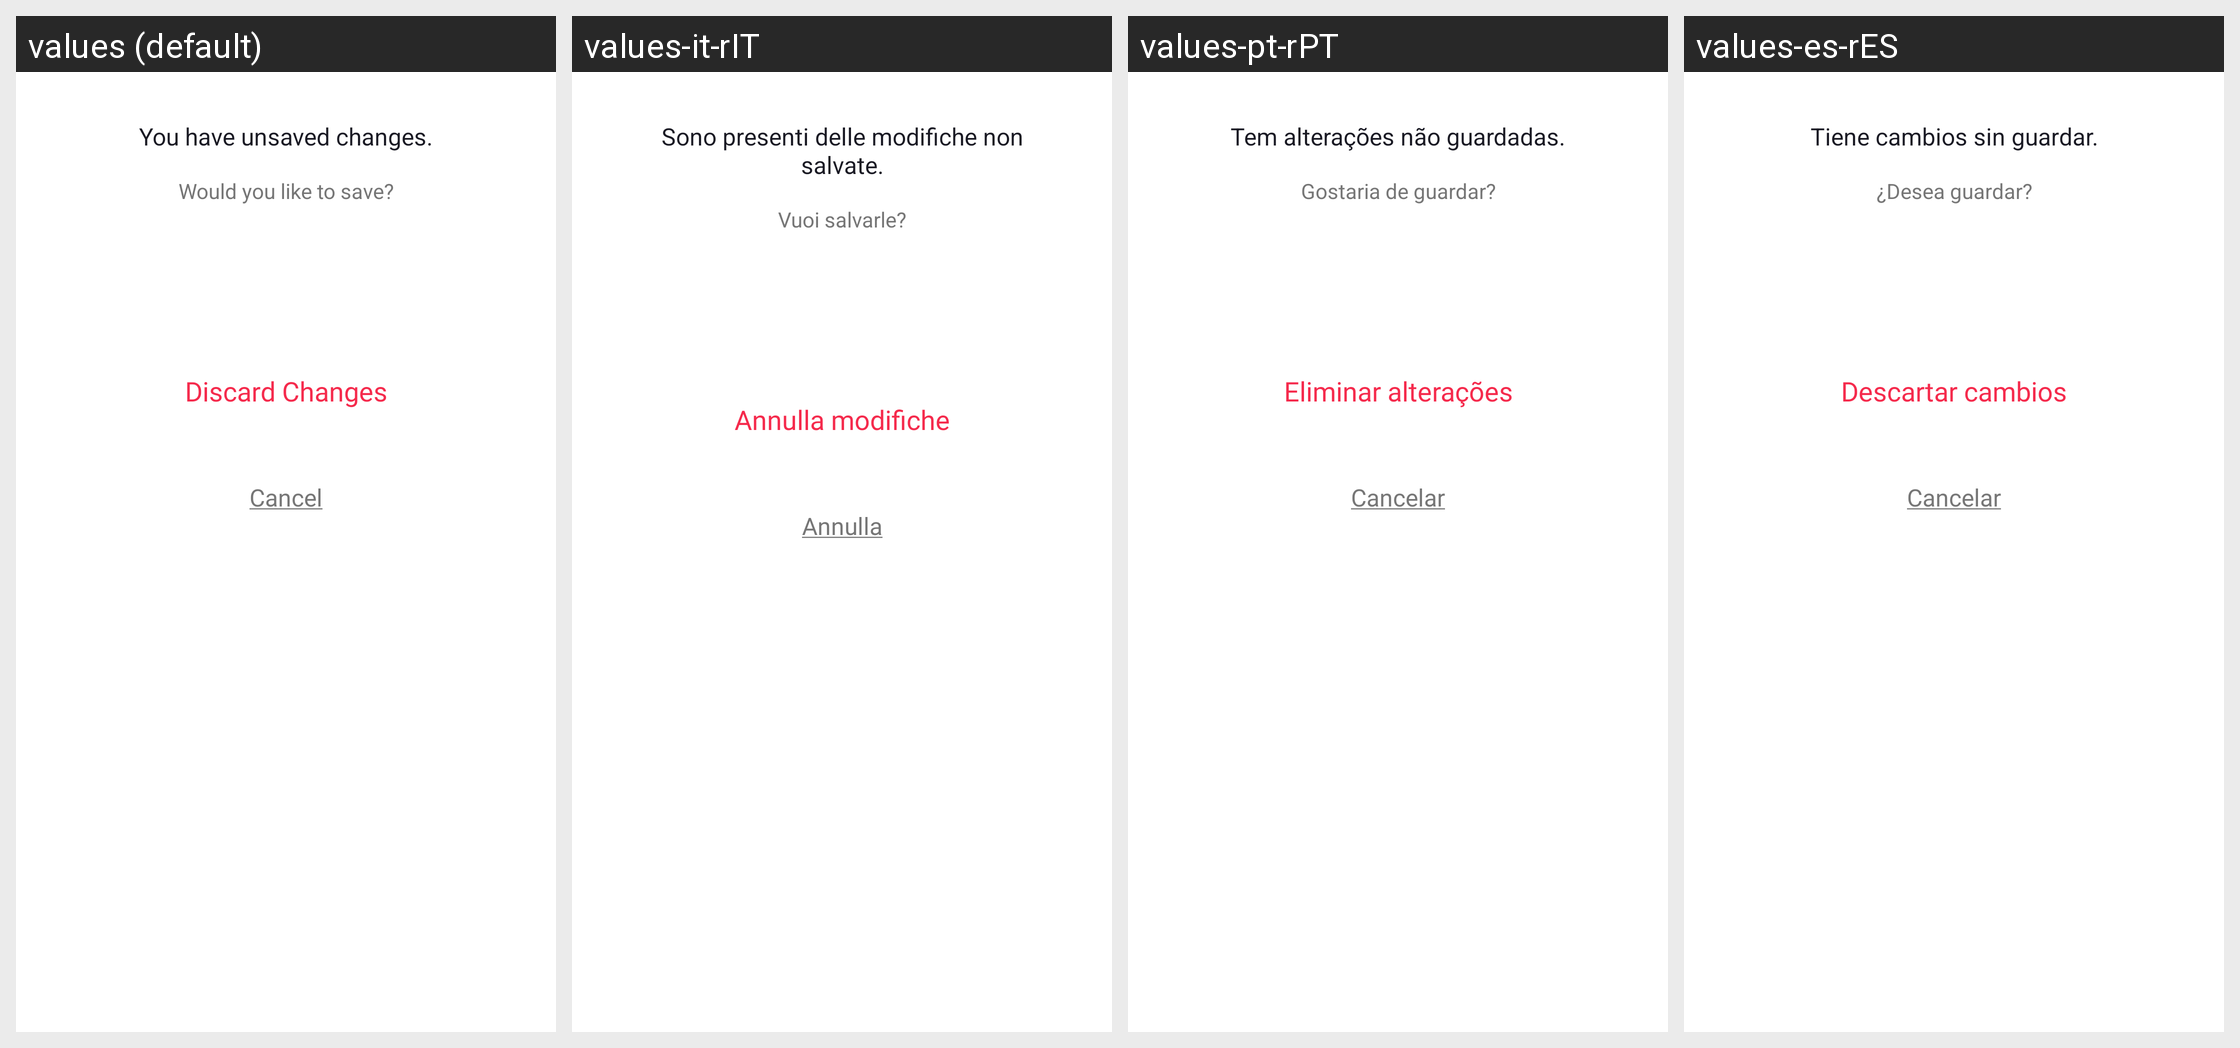

The Android screen above is rendered under several locales of the same app. Produce the string resources it draws, with the default and per-locale values.
Android screen res/layout/dialog_save_changes.xml rendered under 4 locales, left to right: values (default), values-it-rIT, values-pt-rPT, values-es-rES. Device: Nexus 5 (rendered at 1080×1920; each locale shown at half size, 540×960, under a caption strip naming it); theme Theme.NinjaConnectedKitchen.
Other locales in the repository, not shown: values-da-rDK, values-de-rDE, values-en-rGB, values-fi-rFI, values-fr-rCA, values-fr-rFR, values-nb-rNO, values-nl-rNL, values-sv-rSE.
Strings drawn on this screen, with the default value and each locale's value (text and hints the layout hard-codes, and strings that could not be matched under every locale, appear in the picture but are not listed):

dialog_save_changes_title
  values: You have unsaved changes.
  values-it-rIT: Sono presenti delle modifiche non salvate.
  values-pt-rPT: Tem alterações não guardadas.
  values-es-rES: Tiene cambios sin guardar.

dialog_save_changes_desc
  values: Would you like to save?
  values-it-rIT: Vuoi salvarle?
  values-pt-rPT: Gostaria de guardar?
  values-es-rES: ¿Desea guardar?

dialog_save_changes_btn_discard
  values: Discard Changes
  values-it-rIT: Annulla modifiche
  values-pt-rPT: Eliminar alterações
  values-es-rES: Descartar cambios

dialog_save_changes_btn_cancel
  values: Cancel
  values-it-rIT: Annulla
  values-pt-rPT: Cancelar
  values-es-rES: Cancelar
